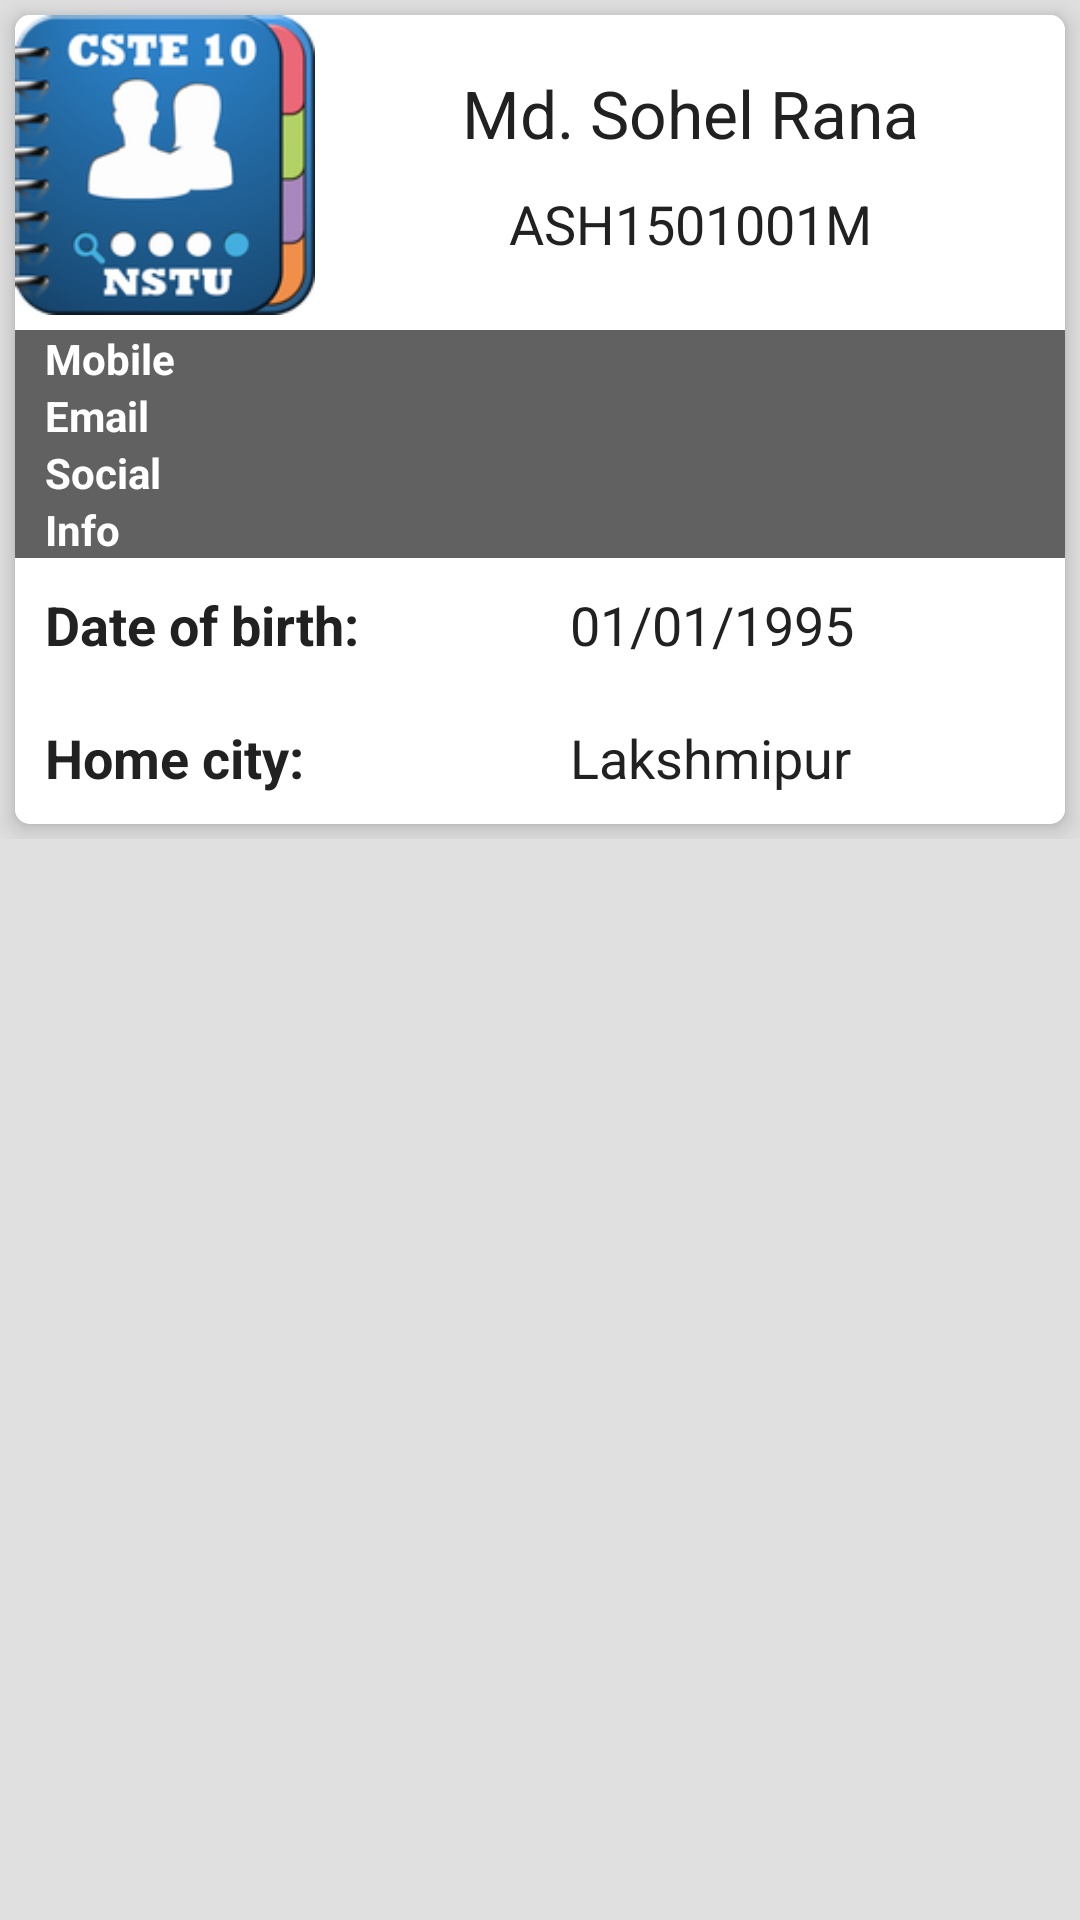

Layout XML and referenced resources for this Android screen:
<!-- AndroidManifest.xml: application theme AppTheme -->
<!-- res/layout/content_second.xml -->
<?xml version="1.0" encoding="utf-8"?>
<RelativeLayout xmlns:android="http://schemas.android.com/apk/res/android"
    xmlns:app="http://schemas.android.com/apk/res-auto"
    xmlns:tools="http://schemas.android.com/tools"
    android:layout_width="match_parent"
    android:layout_height="match_parent"
    android:background="@color/md_grey_300"
    app:layout_behavior="@string/appbar_scrolling_view_behavior"
    tools:context="com.cste10nstu.shhridoy.cste10nstu.SecondActivity"
    tools:showIn="@layout/activity_second"
    android:id="@+id/RLContentSecond">

    <ScrollView
        android:layout_width="match_parent"
        android:layout_height="wrap_content"
        android:background="@color/md_grey_300"
        tools:ignore="UselessParent"
        android:id="@+id/scrollViewSecond">

        <android.support.v7.widget.CardView
            android:id="@+id/CardViewContentSecond"
            android:layout_width="match_parent"
            android:layout_height="wrap_content"
            android:layout_margin="5dp"
            app:cardCornerRadius="5dp"
            app:cardElevation="5dp"
            android:layout_gravity="center_horizontal">

            <RelativeLayout
                android:id="@+id/RLScondDark"
                android:layout_width="match_parent"
                android:layout_height="wrap_content"
                android:background="#ffffff">

                <LinearLayout
                    android:id="@+id/LL1"
                    android:orientation="horizontal"
                    android:layout_width="match_parent"
                    android:layout_height="wrap_content"
                    android:layout_marginBottom="5dp">

                    <ImageView
                        android:id="@+id/ImageViewSecond"
                        android:layout_width="100dp"
                        android:layout_height="100dp"
                        android:src="@mipmap/ic_launcher"
                        tools:ignore="ContentDescription" />

                    <LinearLayout
                        android:orientation="vertical"
                        android:layout_width="match_parent"
                        android:layout_height="wrap_content"
                        android:gravity="center"
                        android:layout_gravity="center">

                        <TextView
                            android:id="@+id/NameTextView"
                            android:layout_width="match_parent"
                            android:layout_height="wrap_content"
                            android:padding="5dp"
                            android:text="Md. Sohel Rana"
                            android:textAlignment="center"
                            android:textAppearance="?android:attr/textAppearanceLarge"
                            android:textStyle="normal"
                            android:textColor="@color/md_grey_900" />
                        <TextView
                            android:id="@+id/IdTextView"
                            android:layout_width="match_parent"
                            android:layout_height="wrap_content"
                            android:padding="5dp"
                            android:text="ASH1501001M"
                            android:textAlignment="center"
                            android:textAppearance="?android:attr/textAppearanceMedium"
                            android:textStyle="normal"
                            android:textColor="@color/md_grey_900"/>
                    </LinearLayout>
                </LinearLayout>

                <TextView
                    android:id="@+id/TV1"
                    android:layout_width="match_parent"
                    android:layout_height="wrap_content"
                    android:layout_below="@id/LL1"
                    android:text="Mobile"
                    android:textColor="#ffffff"
                    android:textStyle="bold"
                    android:textAppearance="?android:attr/textAppearanceSmall"
                    android:paddingLeft="10dp"
                    android:paddingStart="10dp"
                    android:paddingEnd="10dp"
                    android:paddingRight="10dp"
                    android:background="@color/dark_color_primary"/>

                <ListView
                    android:id="@+id/MobileListView"
                    android:layout_width="match_parent"
                    android:layout_height="wrap_content"
                    android:layout_below="@id/TV1"
                    android:dividerHeight="2dp"
                    android:divider="@color/md_grey_300"
                    tools:ignore="NestedScrolling">
                </ListView>

                <TextView
                    android:id="@+id/TV2"
                    android:layout_width="match_parent"
                    android:layout_height="wrap_content"
                    android:layout_below="@id/MobileListView"
                    android:text="Email"
                    android:textColor="#ffffff"
                    android:textStyle="bold"
                    android:textAppearance="?android:attr/textAppearanceSmall"
                    android:paddingLeft="10dp"
                    android:paddingStart="10dp"
                    android:paddingEnd="10dp"
                    android:paddingRight="10dp"
                    android:background="@color/dark_color_primary"/>

                <ListView
                    android:id="@+id/EmailListView"
                    android:layout_width="match_parent"
                    android:layout_height="wrap_content"
                    android:layout_below="@id/TV2"
                    android:dividerHeight="2dp"
                    android:divider="@color/md_grey_300"
                    tools:ignore="NestedScrolling">
                </ListView>

                <TextView
                    android:id="@+id/TV3"
                    android:layout_width="match_parent"
                    android:layout_height="wrap_content"
                    android:layout_below="@id/EmailListView"
                    android:text="Social"
                    android:textColor="#ffffff"
                    android:textStyle="bold"
                    android:textAppearance="?android:attr/textAppearanceSmall"
                    android:paddingLeft="10dp"
                    android:paddingStart="10dp"
                    android:paddingEnd="10dp"
                    android:paddingRight="10dp"
                    android:background="@color/dark_color_primary"/>

                <ListView
                    android:id="@+id/SocialListView"
                    android:layout_width="match_parent"
                    android:layout_height="wrap_content"
                    android:layout_below="@id/TV3"
                    android:dividerHeight="2dp"
                    android:divider="@color/md_grey_300"
                    tools:ignore="NestedScrolling">
                </ListView>

                <TextView
                    android:id="@+id/TV4"
                    android:layout_width="match_parent"
                    android:layout_height="wrap_content"
                    android:layout_below="@id/SocialListView"
                    android:text="Info"
                    android:textColor="#ffffff"
                    android:textStyle="bold"
                    android:textAppearance="?android:attr/textAppearanceSmall"
                    android:paddingLeft="10dp"
                    android:paddingStart="10dp"
                    android:paddingEnd="10dp"
                    android:paddingRight="10dp"
                    android:background="@color/dark_color_primary"/>

                <LinearLayout
                    android:id="@+id/BirthDateLL"
                    android:layout_width="match_parent"
                    android:layout_height="wrap_content"
                    android:orientation="horizontal"
                    android:layout_below="@id/TV4">

                    <TextView
                        android:id="@+id/TVBirthDateTitle"
                        android:layout_width="match_parent"
                        android:layout_height="wrap_content"
                        android:layout_weight="5"
                        android:text="Date of birth: "
                        android:textAppearance="?android:attr/textAppearanceMedium"
                        android:textStyle="bold"
                        android:textColor="@color/dark_color_secondary"
                        android:padding="10dp"/>

                    <TextView
                        android:id="@+id/TVBirthDate"
                        android:layout_width="match_parent"
                        android:layout_height="wrap_content"
                        android:layout_weight="5"
                        android:text="01/01/1995"
                        android:textAppearance="?android:attr/textAppearanceMedium"
                        android:textStyle="normal"
                        android:textColor="@color/md_grey_900"
                        android:padding="10dp"/>

                </LinearLayout>

                <LinearLayout
                    android:id="@+id/HomeTownLL"
                    android:layout_width="match_parent"
                    android:layout_height="wrap_content"
                    android:orientation="horizontal"
                    android:layout_below="@id/BirthDateLL">

                    <TextView
                        android:id="@+id/TVHomeTownTItle"
                        android:layout_width="match_parent"
                        android:layout_height="wrap_content"
                        android:layout_weight="5"
                        android:text="Home city: "
                        android:textAppearance="?android:attr/textAppearanceMedium"
                        android:textStyle="bold"
                        android:textColor="@color/dark_color_secondary"
                        android:padding="10dp"/>

                    <TextView
                        android:id="@+id/TVHomeTown"
                        android:layout_width="match_parent"
                        android:layout_height="wrap_content"
                        android:layout_weight="5"
                        android:text="Lakshmipur"
                        android:textAppearance="?android:attr/textAppearanceMedium"
                        android:textStyle="normal"
                        android:textColor="@color/md_grey_900"
                        android:padding="10dp"/>

                </LinearLayout>

            </RelativeLayout>

        </android.support.v7.widget.CardView>


    </ScrollView>

</RelativeLayout>
<!-- res/layout/activity_second.xml (included above) -->
<?xml version="1.0" encoding="utf-8"?>
<android.support.design.widget.CoordinatorLayout xmlns:android="http://schemas.android.com/apk/res/android"
    xmlns:app="http://schemas.android.com/apk/res-auto"
    xmlns:tools="http://schemas.android.com/tools"
    android:layout_width="match_parent"
    android:layout_height="match_parent"
    tools:context="com.cste10nstu.shhridoy.cste10nstu.SecondActivity">

    <android.support.design.widget.AppBarLayout
        android:layout_width="match_parent"
        android:layout_height="wrap_content"
        android:theme="@style/AppTheme.AppBarOverlay">

        <android.support.v7.widget.Toolbar
            android:id="@+id/toolbar"
            android:layout_width="match_parent"
            android:layout_height="?attr/actionBarSize"
            android:background="?attr/colorPrimary"
            app:popupTheme="@style/AppTheme.PopupOverlay" />

    </android.support.design.widget.AppBarLayout>

    <include layout="@layout/content_second" />

</android.support.design.widget.CoordinatorLayout>
<!-- resources referenced by this layout -->
<resources>
  <color name="dark_color_primary">#616161</color>
  <color name="dark_color_secondary">#212121</color>
  <color name="md_grey_300">#E0E0E0</color>
  <color name="md_grey_900">#212121</color>
  <!-- mipmap ic_launcher: png bitmap (mipmap-hdpi, 12676 bytes) -->
  <style name="AppTheme.AppBarOverlay" parent="ThemeOverlay.AppCompat.Dark.ActionBar" />
  <style name="AppTheme.PopupOverlay" parent="ThemeOverlay.AppCompat.Light" />
  <style name="AppTheme" parent="Theme.AppCompat.Light.DarkActionBar">
          
          <item name="colorPrimary">@color/colorPrimary</item>
          <item name="colorPrimaryDark">@color/colorPrimaryDark</item>
          <item name="colorAccent">@color/colorAccent</item>
  
          
      </style>
  <color name="colorPrimary">#3F51B5</color>
  <color name="colorPrimaryDark">#303F9F</color>
  <color name="colorAccent">#FF4081</color>
</resources>
